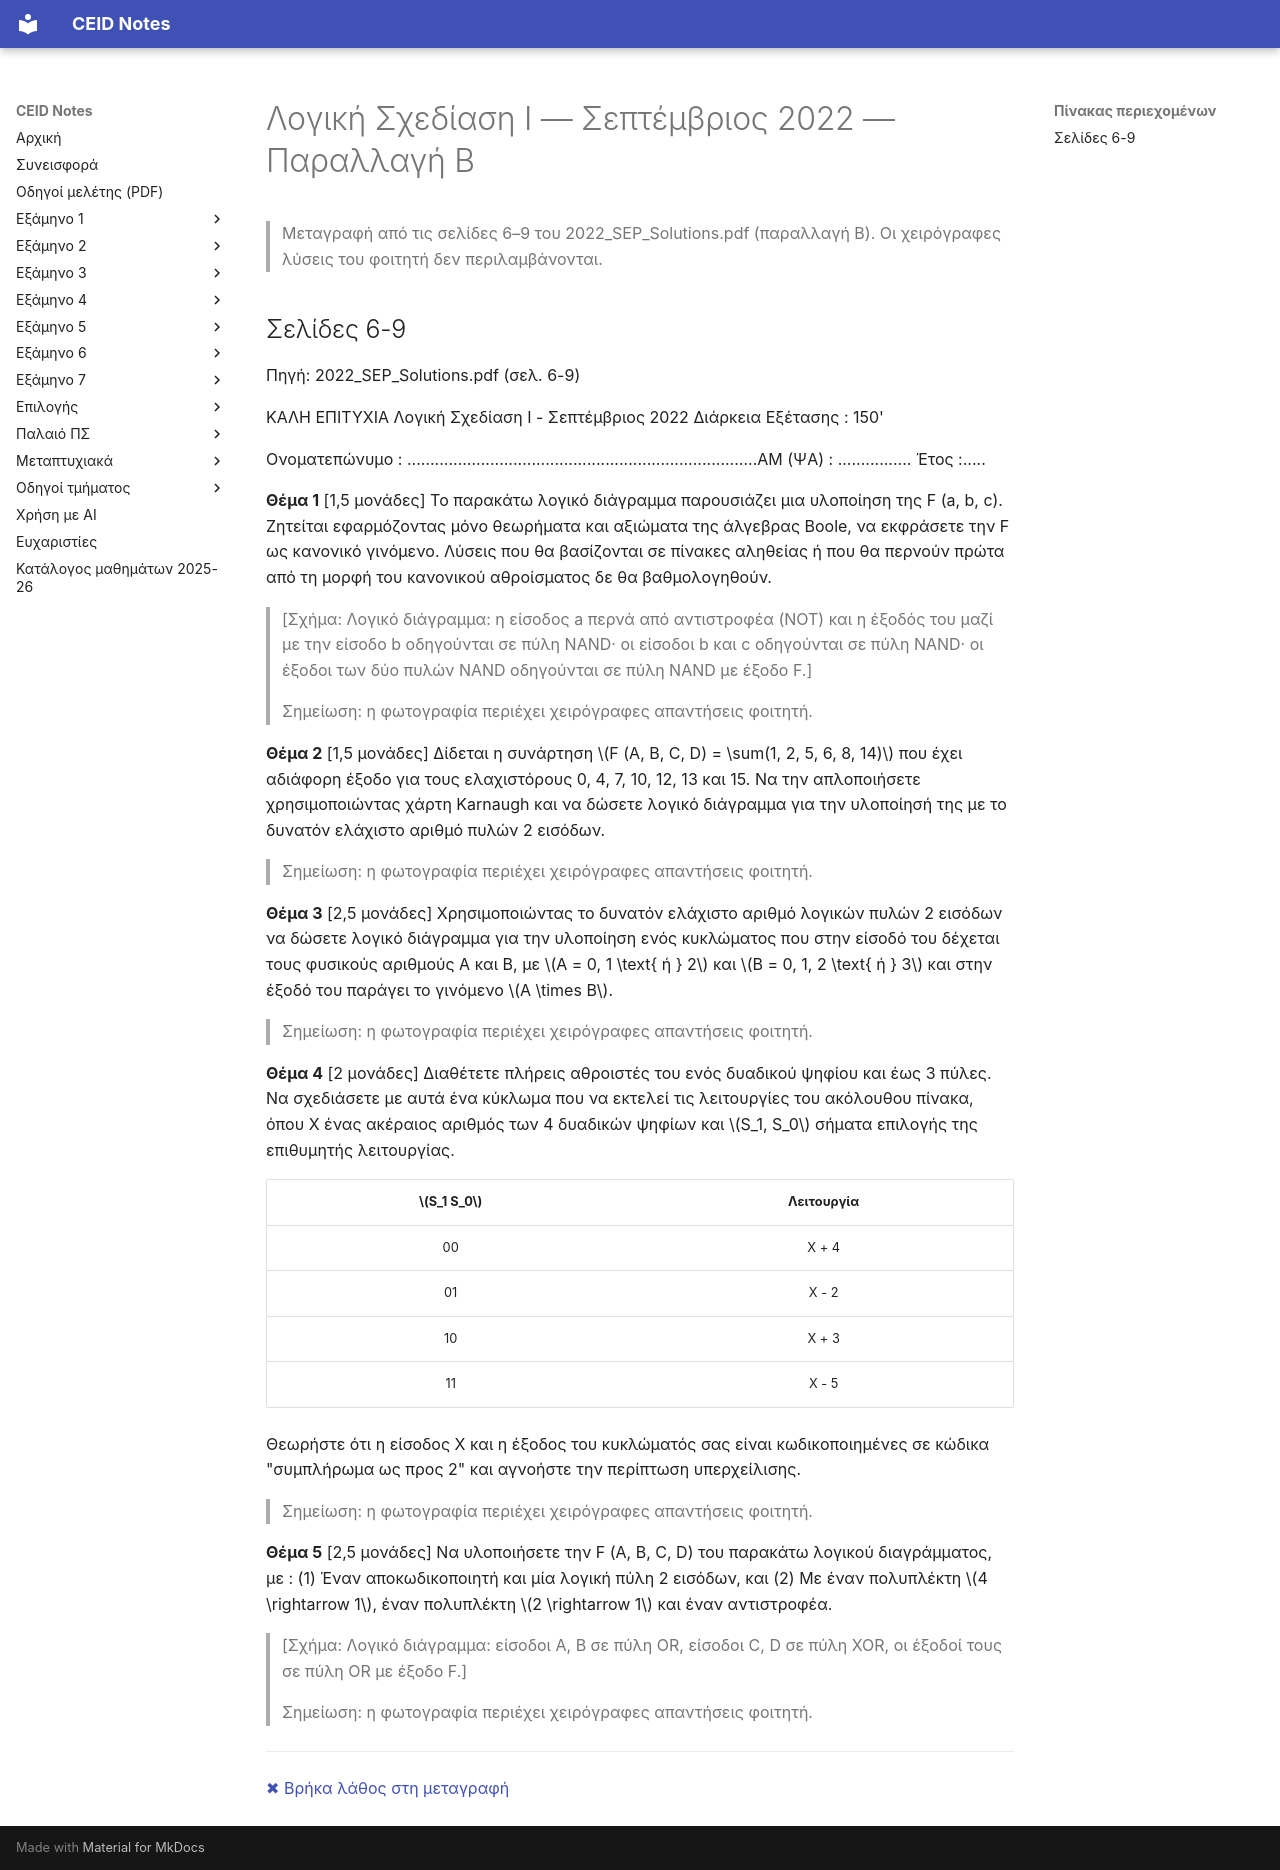

repository: kdngiorgos/ceid-notes · page: Old Classes (Παλαιό Πρόγραμμα Σπουδών)/Λογική Σχεδίαση 1/Previous Exams/2022-09-b.html · generator: mkdocs

---
course: old-logikh-sxediash-1
session: 2022-09-b
label: Σεπτέμβριος 2022 — Παραλλαγή Β (λυμένο αντίγραφο)
sources:
- 2022_SEP_Solutions.pdf
format: mixed
duration_min: 150
notes: 'Σελίδες 6–9 του 2022_SEP_Solutions.pdf: λυμένο αντίγραφο της παραλλαγής Β· οι λύσεις είναι με χειρόγραφο κόκκινο και δεν μεταγράφονται. Τα θέματα μεταγράφηκαν και ελέγχθηκαν με τις εικόνες· τα κυκλώματα περιγράφονται όπως τυπώνονται.'
transcription: verbatim
solutions: none
---
# Λογική Σχεδίαση Ι — Σεπτέμβριος 2022 — Παραλλαγή Β

> Μεταγραφή από τις σελίδες 6–9 του 2022_SEP_Solutions.pdf (παραλλαγή Β). Οι χειρόγραφες λύσεις του φοιτητή δεν περιλαμβάνονται.

## Σελίδες 6-9

Πηγή: 2022_SEP_Solutions.pdf (σελ. 6-9)

ΚΑΛΗ ΕΠΙΤΥΧΙΑ
Λογική Σχεδίαση Ι - Σεπτέμβριος 2022
Διάρκεια Εξέτασης : 150'

Ονοματεπώνυμο : ............................................................................ΑΜ (ΨΑ) : ................ Έτος :.....

**Θέμα 1** [1,5 μονάδες]
Το παρακάτω λογικό διάγραμμα παρουσιάζει μια υλοποίηση της F (a, b, c). Ζητείται εφαρμόζοντας μόνο θεωρήματα και αξιώματα της άλγεβρας Boole, να εκφράσετε την F ως κανονικό γινόμενο. Λύσεις που θα βασίζονται σε πίνακες αληθείας ή που θα περνούν πρώτα από τη μορφή του κανονικού αθροίσματος δε θα βαθμολογηθούν.

> [Σχήμα: Λογικό διάγραμμα: η είσοδος a περνά από αντιστροφέα (NOT) και η έξοδός του μαζί με την είσοδο b οδηγούνται σε πύλη NAND· οι είσοδοι b και c οδηγούνται σε πύλη NAND· οι έξοδοι των δύο πυλών NAND οδηγούνται σε πύλη NAND με έξοδο F.]

> Σημείωση: η φωτογραφία περιέχει χειρόγραφες απαντήσεις φοιτητή.

**Θέμα 2** [1,5 μονάδες]
Δίδεται η συνάρτηση $F (A, B, C, D) = \sum(1, 2, 5, 6, 8, 14)$ που έχει αδιάφορη έξοδο για τους ελαχιστόρους 0, 4, 7, 10, 12, 13 και 15. Να την απλοποιήσετε χρησιμοποιώντας χάρτη Karnaugh και να δώσετε λογικό διάγραμμα για την υλοποίησή της με το δυνατόν ελάχιστο αριθμό πυλών 2 εισόδων.

> Σημείωση: η φωτογραφία περιέχει χειρόγραφες απαντήσεις φοιτητή.

**Θέμα 3** [2,5 μονάδες]
Χρησιμοποιώντας το δυνατόν ελάχιστο αριθμό λογικών πυλών 2 εισόδων να δώσετε λογικό διάγραμμα για την υλοποίηση ενός κυκλώματος που στην είσοδό του δέχεται τους φυσικούς αριθμούς Α και Β, με $A = 0, 1 \text{ ή } 2$ και $B = 0, 1, 2 \text{ ή } 3$ και στην έξοδό του παράγει το γινόμενο $A \times B$.

> Σημείωση: η φωτογραφία περιέχει χειρόγραφες απαντήσεις φοιτητή.

**Θέμα 4** [2 μονάδες]
Διαθέτετε πλήρεις αθροιστές του ενός δυαδικού ψηφίου και έως 3 πύλες. Να σχεδιάσετε με αυτά ένα κύκλωμα που να εκτελεί τις λειτουργίες του ακόλουθου πίνακα, όπου Χ ένας ακέραιος αριθμός των 4 δυαδικών ψηφίων και $S_1, S_0$ σήματα επιλογής της επιθυμητής λειτουργίας.

| $S_1 S_0$ | Λειτουργία |
| :---: | :---: |
| 00 | X + 4 |
| 01 | X - 2 |
| 10 | X + 3 |
| 11 | X - 5 |

Θεωρήστε ότι η είσοδος Χ και η έξοδος του κυκλώματός σας είναι κωδικοποιημένες σε κώδικα "συμπλήρωμα ως προς 2" και αγνοήστε την περίπτωση υπερχείλισης.

> Σημείωση: η φωτογραφία περιέχει χειρόγραφες απαντήσεις φοιτητή.

**Θέμα 5** [2,5 μονάδες]
Να υλοποιήσετε την F (A, B, C, D) του παρακάτω λογικού διαγράμματος, με :
(1) Έναν αποκωδικοποιητή και μία λογική πύλη 2 εισόδων, και
(2) Με έναν πολυπλέκτη $4 \rightarrow 1$, έναν πολυπλέκτη $2 \rightarrow 1$ και έναν αντιστροφέα.

> [Σχήμα: Λογικό διάγραμμα: είσοδοι A, B σε πύλη OR, είσοδοι C, D σε πύλη XOR, οι έξοδοί τους σε πύλη OR με έξοδο F.]

> Σημείωση: η φωτογραφία περιέχει χειρόγραφες απαντήσεις φοιτητή.

---
[✖ Βρήκα λάθος στη μεταγραφή](https://github.com/kdngiorgos/ceid-notes/issues/new?template=fix-mistake.yml&title=%CE%9B%CE%AC%CE%B8%CE%BF%CF%82%20%CF%83%CF%84%CE%B7%20%CE%BC%CE%B5%CF%84%CE%B1%CE%B3%CF%81%CE%B1%CF%86%CE%AE%3A%20old-logikh-sxediash-1%202022-09-b&course=old-logikh-sxediash-1&session=2022-09-b)
